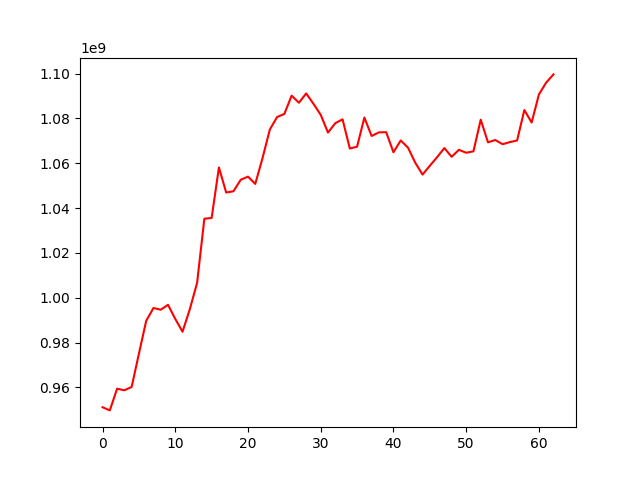

The table this chart was drawn from, first rows:
, 0
0, 951201334
1, 949781370
2, 959452869
3, 958756100
4, 960240240
5, 975039779
6, 989724567
7, 995447589
8, 994698740
9, 996878804
10, 990584289
11, 984882097
12, 994915536
13, 1006657574
14, 1035275661
15, 1035626831
16, 1058154848
17, 1046969900
18, 1047527964
19, 1052660328
20, 1054056508
21, 1050814526
22, 1062358146
23, 1075057741
24, 1080633643
25, 1082047271
26, 1090175050
27, 1087031309
28, 1091157028
29, 1086540888
30, 1081624668
31, 1073695346
32, 1077887034
33, 1079623813
34, 1066596695
35, 1067407671
36, 1080394001
37, 1072189096
38, 1073795154
39, 1073888422
40, 1064921536
41, 1070197518
42, 1066988747
43, 1060245213
44, 1054963665
45, 1058896547
46, 1062730682
47, 1066789143
48, 1062903084
49, 1066014597
50, 1064705796
51, 1065348548
52, 1079449746
53, 1069353078
54, 1070398698
55, 1068533433
56, 1069453001
57, 1070183369
58, 1083766387
59, 1078195539
... 3 more rows
